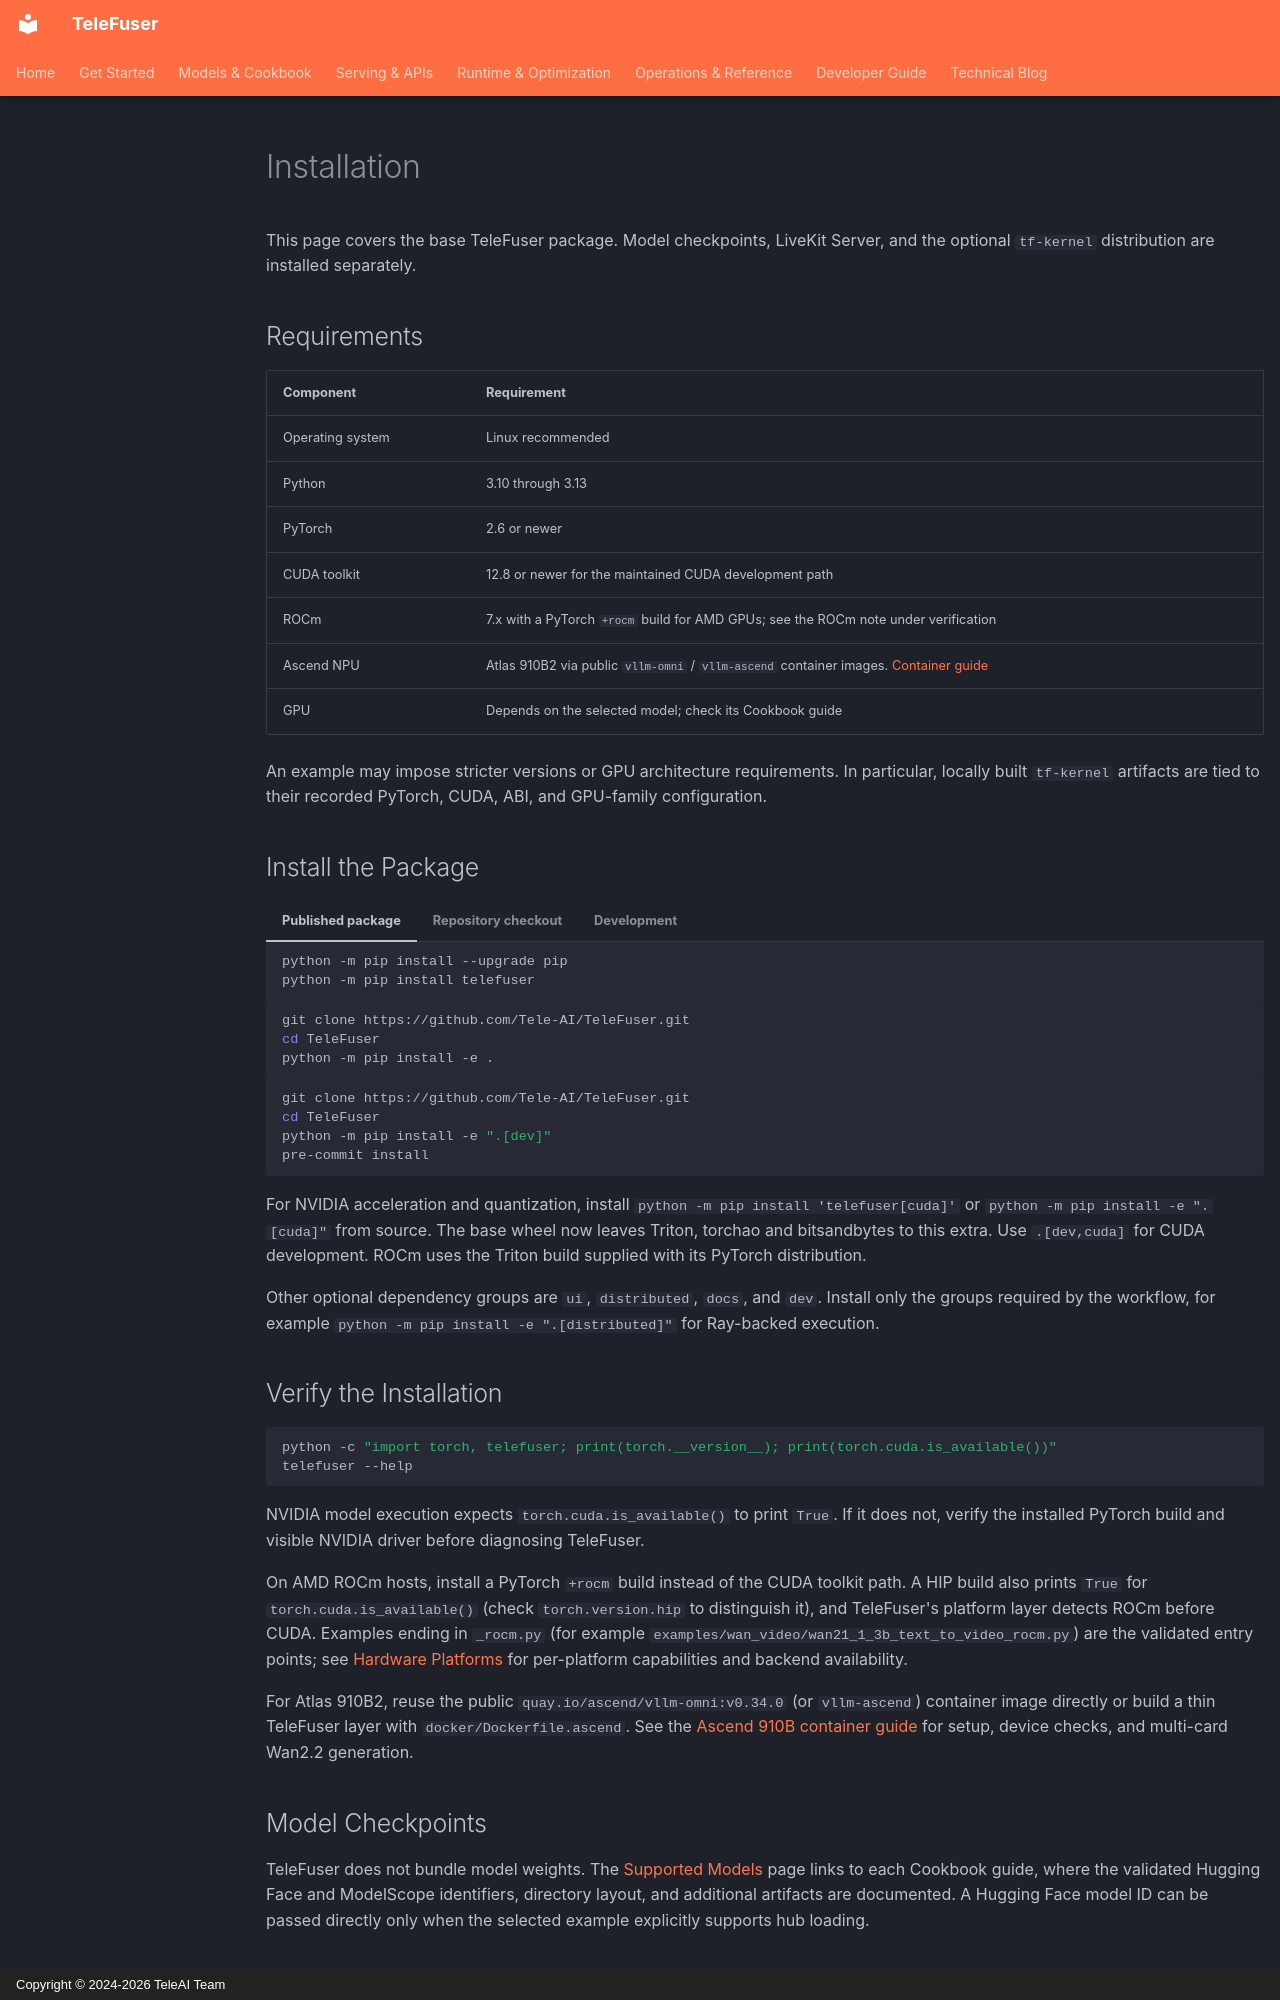

repository: Tele-AI/TeleFuser · page: en/installation/index.html · generator: mkdocs · copyright: Copyright © 2024-2026 TeleAI Team

# Installation

This page covers the base TeleFuser package. Model checkpoints, LiveKit Server, and the optional `tf-kernel`
distribution are installed separately.

## Requirements

| Component | Requirement |
| --- | --- |
| Operating system | Linux recommended |
| Python | 3.10 through 3.13 |
| PyTorch | 2.6 or newer |
| CUDA toolkit | 12.8 or newer for the maintained CUDA development path |
| ROCm | 7.x with a PyTorch `+rocm` build for AMD GPUs; see the ROCm note under verification |
| Ascend NPU | Atlas 910B2 via public `vllm-omni` / `vllm-ascend` container images. [Container guide](ascend_910b.md) |
| GPU | Depends on the selected model; check its Cookbook guide |

An example may impose stricter versions or GPU architecture requirements. In particular, locally built `tf-kernel`
artifacts are tied to their recorded PyTorch, CUDA, ABI, and GPU-family configuration.

## Install the Package

=== "Published package"

    ```bash
    python -m pip install --upgrade pip
    python -m pip install telefuser
    ```

=== "Repository checkout"

    ```bash
    git clone https://github.com/Tele-AI/TeleFuser.git
    cd TeleFuser
    python -m pip install -e .
    ```

=== "Development"

    ```bash
    git clone https://github.com/Tele-AI/TeleFuser.git
    cd TeleFuser
    python -m pip install -e ".[dev]"
    pre-commit install
    ```

For NVIDIA acceleration and quantization, install `python -m pip install 'telefuser[cuda]'` or `python -m pip install -e ".[cuda]"` from source. The base wheel now leaves Triton, torchao and bitsandbytes to this extra. Use `.[dev,cuda]` for CUDA development. ROCm uses the Triton build supplied with its PyTorch distribution.

Other optional dependency groups are `ui`, `distributed`, `docs`, and `dev`. Install only the groups required by the
workflow, for example `python -m pip install -e ".[distributed]"` for Ray-backed execution.

## Verify the Installation

```bash
python -c "import torch, telefuser; print(torch.__version__); print(torch.cuda.is_available())"
telefuser --help
```

NVIDIA model execution expects `torch.cuda.is_available()` to print `True`. If it does not, verify the installed PyTorch
build and visible NVIDIA driver before diagnosing TeleFuser.

On AMD ROCm hosts, install a PyTorch `+rocm` build instead of the CUDA toolkit path. A HIP build also prints `True`
for `torch.cuda.is_available()` (check `torch.version.hip` to distinguish it), and TeleFuser's platform layer detects
ROCm before CUDA. Examples ending in `_rocm.py` (for example `examples/wan_video/wan21_1_3b_text_to_video_rocm.py`)
are the validated entry points; see [Hardware Platforms](platforms.md) for per-platform capabilities and backend
availability.

For Atlas 910B2, reuse the public `quay.io/ascend/vllm-omni:v0.34.0` (or `vllm-ascend`) container image directly or
build a thin TeleFuser layer with `docker/Dockerfile.ascend`. See the [Ascend 910B container guide](ascend_910b.md) for
setup, device checks, and multi-card Wan2.2 generation.

## Model Checkpoints

TeleFuser does not bundle model weights. The [Supported Models](supported_models.md) page links to each Cookbook
guide, where the validated Hugging Face and ModelScope identifiers, directory layout, and additional artifacts are
documented. A Hugging Face model ID can be passed directly only when the selected example explicitly supports hub
loading.
